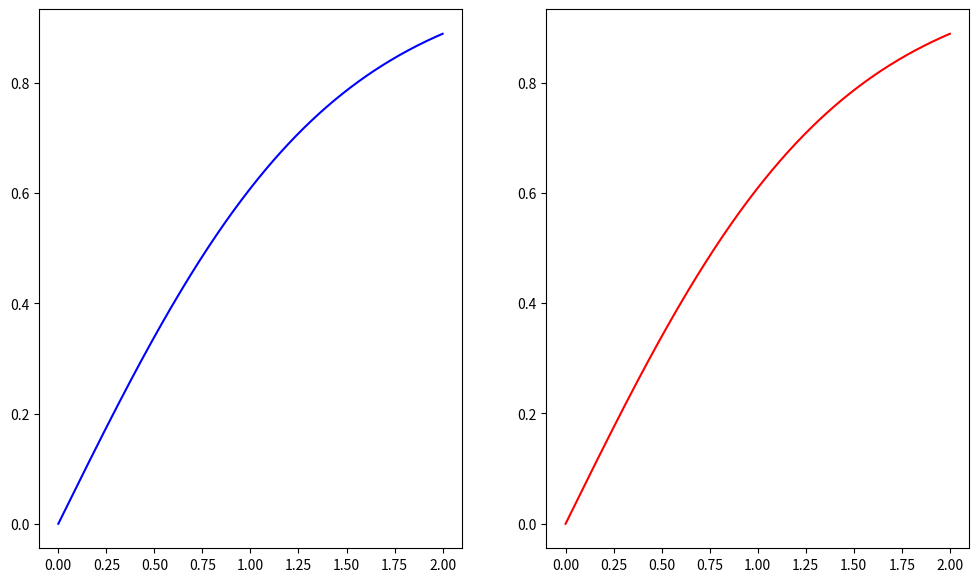

Generate this figure with matplotlib:
import numpy as np
import matplotlib.pyplot as plt

def mexican_hat(phi):
	result = 0.25 * (phi ** 2 - 1) **2
	return result
	
def mexican_hat_prime(phi):
	result = (phi **2 - 1) * phi
	return result
	
N = 1000
scale = 2.
x = np.linspace(0, scale, N)
phi = np.zeros((N,))
phi[0] = 0.
phi_prime = np.zeros((N,))
phi_prime[0] = 1. / (2. ** 0.5)

dx = scale / N

for i in range(N - 1):
	phi[i + 1] = phi[i] + phi_prime[i] * dx
	phi_prime[i + 1] = phi_prime[i] + mexican_hat_prime(phi[i]) * dx
	
#plt.plot(x, phi, 'r')
#plt.plot(x, np.tanh(1. / (2. ** 0.5) * x), 'b')

plt.figure(figsize=(12, 7))
plt.subplot(1, 2, 1)
plt.plot(x, phi, 'b')
plt.subplot(1, 2, 2)
plt.plot(x, np.tanh(1. / (2. ** 0.5) * x), 'r')
plt.show()
	
	